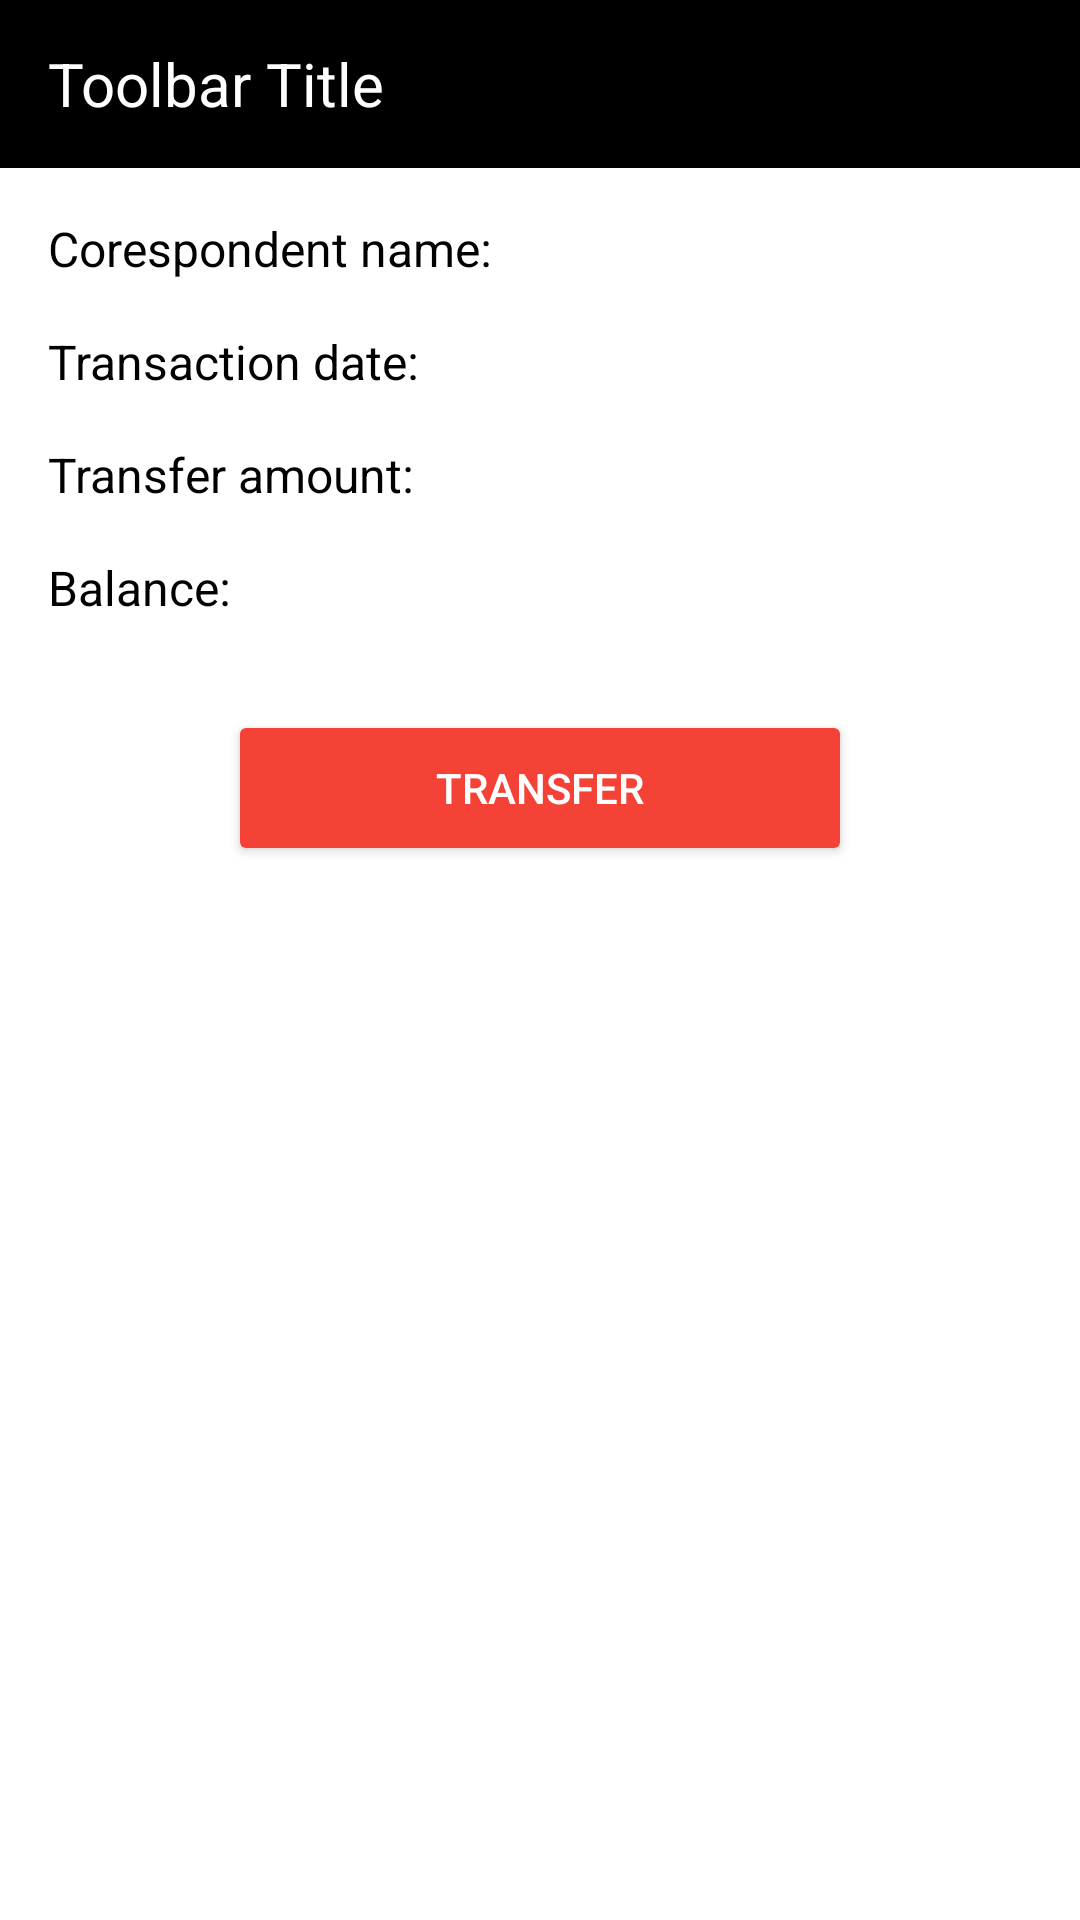

Reconstruct the res/layout file that produces this screen, plus the resources it refers to.
<!-- AndroidManifest.xml: application theme AppTheme -->
<!-- res/layout/fragment_transaction_detail.xml -->
<?xml version="1.0" encoding="utf-8"?>
<RelativeLayout xmlns:android="http://schemas.android.com/apk/res/android"
    android:layout_width="match_parent"
    android:layout_height="match_parent"
    android:background="@color/white"
    xmlns:tools="http://schemas.android.com/tools">

    <include
        android:id="@+id/navigation_bar"
        layout="@layout/include_toolbar" />

    <LinearLayout
        android:layout_width="match_parent"
        android:layout_height="match_parent"
        android:layout_below="@+id/navigation_bar"
        android:orientation="vertical">

        <RelativeLayout
            android:layout_width="match_parent"
            android:layout_height="wrap_content"
            android:layout_marginLeft="@dimen/activity_margin"
            android:layout_marginTop="@dimen/activity_margin"
            android:layout_marginRight="@dimen/activity_margin">

            <TextView
                android:id="@+id/tv_transaction_corespondent_title"
                android:layout_width="wrap_content"
                android:layout_height="wrap_content"
                android:layout_alignParentLeft="true"
                android:textColor="@color/black"
                android:textSize="@dimen/text_size_16"
                android:text="@string/transaction_detail_name_title" />

            <TextView
                android:id="@+id/tv_transaction_correspondetn"
                android:layout_width="wrap_content"
                android:layout_height="wrap_content"
                android:layout_marginLeft="@dimen/activity_margin"
                android:layout_toRightOf="@+id/tv_transaction_corespondent_title"
                android:gravity="right"
                android:textColor="@color/black"
                android:textSize="@dimen/text_size_16"
                tools:text = "Name" />

        </RelativeLayout>

        <RelativeLayout
            android:layout_width="match_parent"
            android:layout_height="wrap_content"
            android:layout_marginLeft="@dimen/activity_margin"
            android:layout_marginTop="@dimen/activity_margin"
            android:layout_marginRight="@dimen/activity_margin">

            <TextView
                android:id="@+id/tv_transaction_date_title"
                android:layout_width="wrap_content"
                android:layout_height="wrap_content"
                android:layout_alignParentLeft="true"
                android:textColor="@color/black"
                android:textSize="@dimen/text_size_16"
                android:text="@string/transaction_detail_date" />

            <TextView
                android:id="@+id/tv_transaction_date"
                android:layout_width="wrap_content"
                android:layout_height="wrap_content"
                android:layout_marginLeft="@dimen/activity_margin"
                android:layout_toRightOf="@+id/tv_transaction_date_title"
                android:gravity="right"
                android:textColor="@color/black"
                android:textSize="@dimen/text_size_16"
                tools:text = "22.01.2018" />

        </RelativeLayout>

        <RelativeLayout
            android:layout_width="match_parent"
            android:layout_height="wrap_content"
            android:layout_marginLeft="@dimen/activity_margin"
            android:layout_marginTop="@dimen/activity_margin"
            android:layout_marginRight="@dimen/activity_margin">

            <TextView
                android:id="@+id/tv_transaction_amount_title"
                android:layout_width="wrap_content"
                android:layout_height="wrap_content"
                android:layout_alignParentLeft="true"
                android:textColor="@color/black"
                android:textSize="@dimen/text_size_16"
                android:text="@string/transaction_detail_transfer_amount" />

            <TextView
                android:id="@+id/tv_transaction_amount"
                android:layout_width="wrap_content"
                android:layout_height="wrap_content"
                android:layout_marginLeft="@dimen/activity_margin"
                android:layout_toRightOf="@+id/tv_transaction_amount_title"
                android:gravity="right"
                android:textColor="@color/black"
                android:textSize="@dimen/text_size_16"
                tools:text = "50" />

        </RelativeLayout>

        <RelativeLayout
            android:layout_width="match_parent"
            android:layout_height="wrap_content"
            android:layout_marginLeft="@dimen/activity_margin"
            android:layout_marginTop="@dimen/activity_margin"
            android:layout_marginRight="@dimen/activity_margin">

            <TextView
                android:id="@+id/tv_transaction_balance_title"
                android:layout_width="wrap_content"
                android:layout_height="wrap_content"
                android:layout_alignParentLeft="true"
                android:textColor="@color/black"
                android:textSize="@dimen/text_size_16"
                android:text="@string/transaction_detail_balance" />

            <TextView
                android:id="@+id/tv_transaction_balance"
                android:layout_width="wrap_content"
                android:layout_height="wrap_content"
                android:layout_marginLeft="@dimen/activity_margin"
                android:layout_toRightOf="@+id/tv_transaction_balance_title"
                android:gravity="right"
                android:textColor="@color/black"
                android:textSize="@dimen/text_size_16"
                tools:text = "50" />

        </RelativeLayout>

        <Button
            android:id="@+id/btn_transfer"
            style="@style/CustomRoundedButton"
            android:layout_width="200dp"
            android:layout_height="40dp"
            android:layout_gravity="center"
            android:layout_marginTop="@dimen/activity_margin_double_and_fourth"
            android:text="@string/transaction_detail_transfer" />

    </LinearLayout>

</RelativeLayout>
<!-- res/layout/include_toolbar.xml (included above) -->
<?xml version="1.0" encoding="utf-8"?>
<android.support.v7.widget.Toolbar xmlns:android="http://schemas.android.com/apk/res/android"
    xmlns:app="http://schemas.android.com/apk/res-auto"
    android:id="@+id/navigation_bar"
    android:layout_width="match_parent"
    android:layout_height="?attr/actionBarSize"
    android:background="@color/black"
    android:minHeight="?attr/actionBarSize"
    app:popupTheme="@style/ThemeOverlay.AppCompat.Light"
    app:theme="@style/ThemeOverlay.AppCompat.Dark.ActionBar">

    <LinearLayout
        android:layout_width="match_parent"
        android:layout_height="wrap_content"
        android:orientation="horizontal">

        <TextView
            android:id="@+id/toolbar_title"
            android:layout_width="wrap_content"
            android:layout_height="wrap_content"
            android:layout_gravity="center_vertical"
            android:layout_marginRight="32dp"
            android:ellipsize="end"
            android:maxLines="1"
            android:text="Toolbar Title"
            android:textColor="@android:color/white"
            android:textSize="20dp" />

    </LinearLayout>

</android.support.v7.widget.Toolbar>
<!-- resources referenced by this layout -->
<resources>
  <color name="black">#000000</color>
  <color name="white">#FFFFFF</color>
  <dimen name="activity_margin">16dp</dimen>
  <dimen name="activity_margin_double_and_fourth">36dp</dimen>
  <dimen name="text_size_16">16sp</dimen>
  <string name="transaction_detail_balance">Balance:</string>
  <string name="transaction_detail_date">Transaction date:</string>
  <string name="transaction_detail_name_title">Corespondent name:</string>
  <string name="transaction_detail_transfer">Transfer</string>
  <string name="transaction_detail_transfer_amount">Transfer amount:</string>
  <style name="CustomRoundedButton" parent="RoundedButton">
          <item name="android:background">@drawable/selector_button</item>
      </style>
  <style name="AppTheme" parent="Theme.AppCompat.Light.NoActionBar">
          
          <item name="colorPrimary">@color/colorPrimary</item>
          <item name="colorPrimaryDark">@color/colorPrimaryDark</item>
          <item name="colorAccent">@color/colorAccent</item>
          <item name="windowActionBar">false</item>
      </style>
  <style name="RoundedButton">
          <item name="android:theme">?android:attr/borderlessButtonStyle</item>
          <item name="android:layout_width">match_parent</item>
          <item name="android:layout_height">40dp</item>
          <item name="android:layout_marginLeft">@dimen/activity_margin_triple_and_a_half</item>
          <item name="android:layout_marginRight">@dimen/activity_margin_triple_and_a_half</item>
          <item name="android:textAllCaps">true</item>
          <item name="android:textColor">@color/white</item>
          <item name="android:textSize">14sp</item>
      </style>
  <!-- drawable selector_button (drawable) -->
  <?xml version="1.0" encoding="utf-8"?>
  <selector xmlns:android="http://schemas.android.com/apk/res/android">
      <item android:drawable="@drawable/shape_rounded_button" android:state_pressed="false"/>
      <item android:drawable="@drawable/shape_rounded_pressed_button" android:state_pressed="true"/>
      <item android:drawable="@drawable/shape_rounded_button"/>
  </selector>
  <color name="colorPrimary">#F44336</color>
  <color name="colorPrimaryDark">#D32F2F</color>
  <color name="colorAccent">#03A9F4</color>
  <dimen name="activity_margin_triple_and_a_half">72dp</dimen>
  <!-- drawable shape_rounded_button (drawable) -->
  <?xml version="1.0" encoding="utf-8"?>
  <shape xmlns:android="http://schemas.android.com/apk/res/android">
      <corners android:bottomRightRadius="2dp" android:bottomLeftRadius="2dp"
          android:topLeftRadius="2dp" android:topRightRadius="2dp"/>
      <solid android:color="@color/colorPrimary"/>
  </shape>
  <!-- drawable shape_rounded_pressed_button (drawable) -->
  <?xml version="1.0" encoding="utf-8"?>
  <shape xmlns:android="http://schemas.android.com/apk/res/android">
      <corners android:bottomRightRadius="2dp" android:bottomLeftRadius="2dp"
          android:topLeftRadius="2dp" android:topRightRadius="2dp"/>
      <solid android:color="@color/colorPrimaryDark"/>
  </shape>
</resources>
